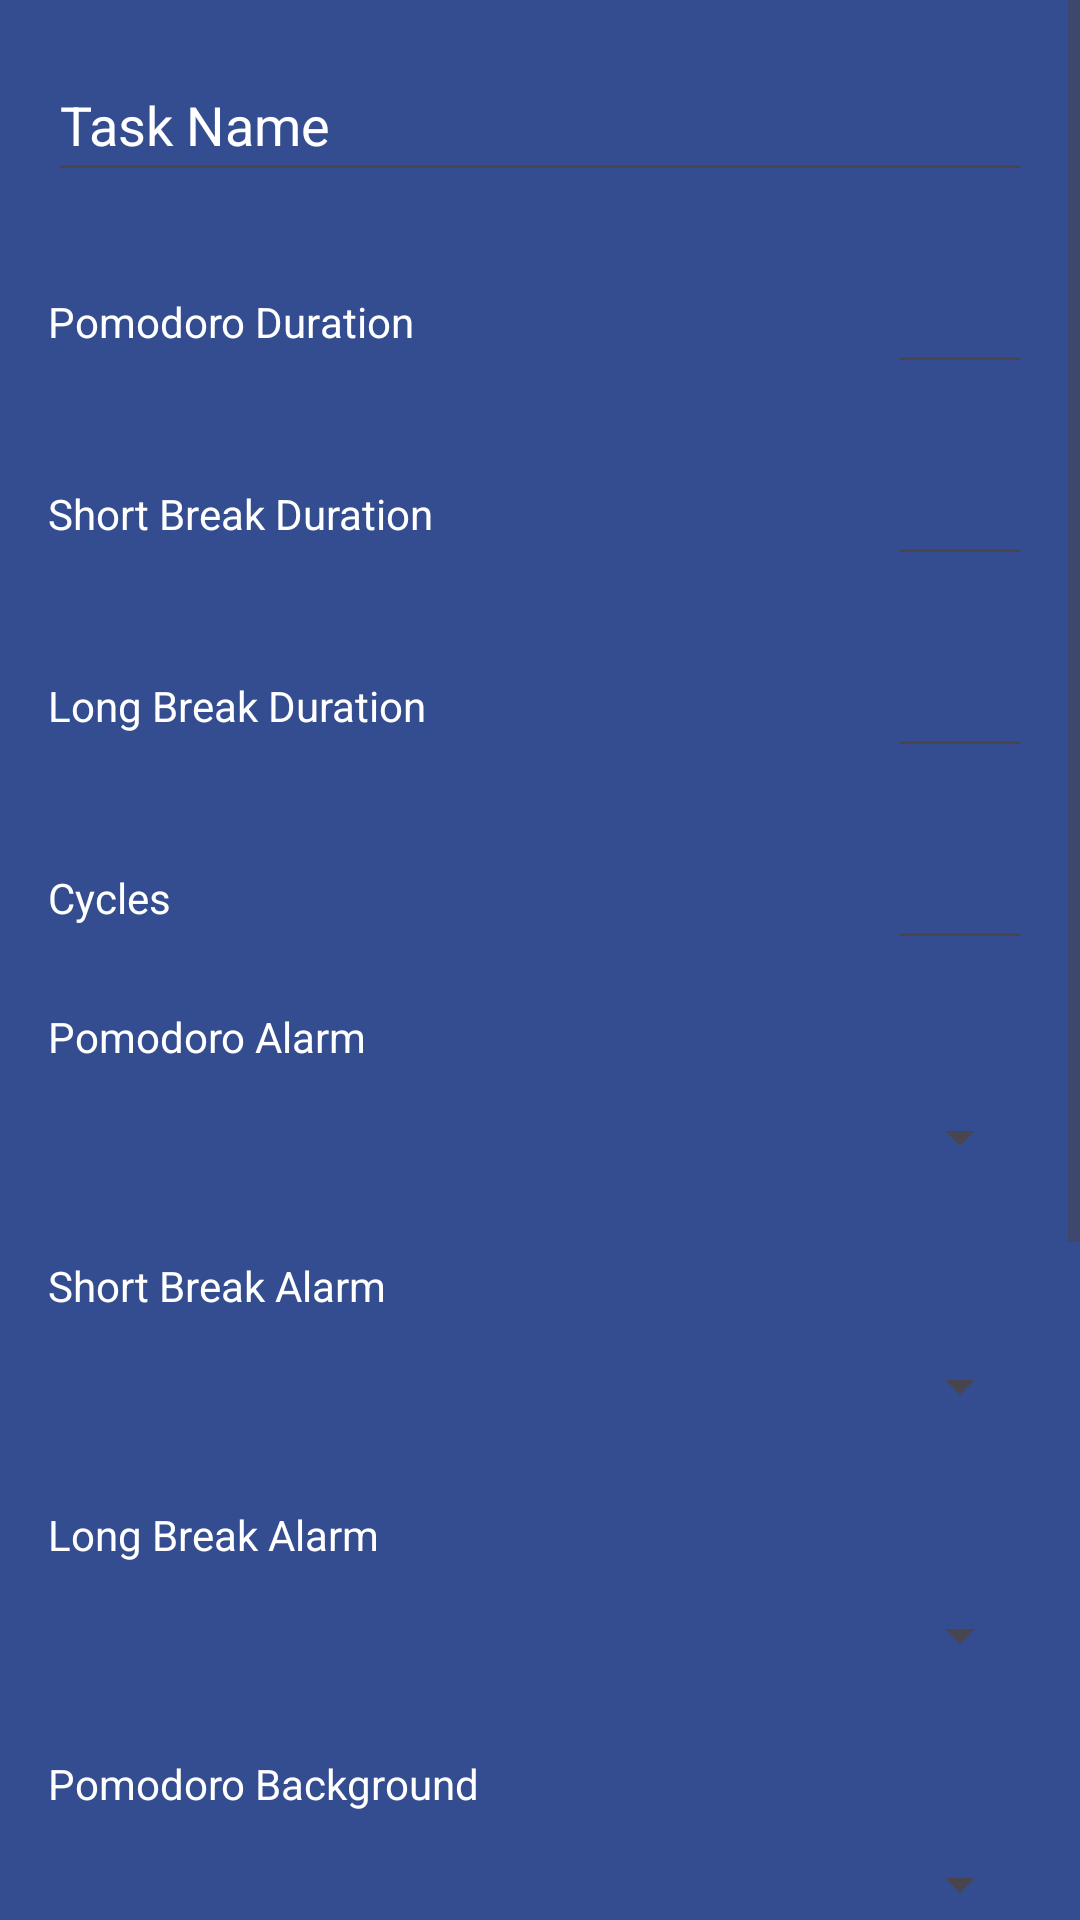

Reconstruct the res/layout file that produces this screen, plus the resources it refers to.
<!-- AndroidManifest.xml: application theme Theme.Pomodoros -->
<!-- res/layout/activity_task_detail.xml -->
<?xml version="1.0" encoding="utf-8"?>
<ScrollView xmlns:android="http://schemas.android.com/apk/res/android"
    xmlns:tools="http://schemas.android.com/tools"
    android:layout_width="match_parent"
    android:layout_height="match_parent"
    android:background="@color/background_color"
    tools:context=".TaskDetailActivity">

    <LinearLayout
        android:layout_width="match_parent"
        android:layout_height="wrap_content"
        android:orientation="vertical"
        android:padding="16dp">

        <EditText
            android:id="@+id/task_name_edit_text"
            android:layout_width="match_parent"
            android:layout_height="wrap_content"
            android:autofillHints="name"
            android:hint="@string/task_name"
            android:inputType="text"
            android:minHeight="48dp"
            android:textColor="@color/white"
            android:textColorHint="@color/white" />

        <LinearLayout
            android:layout_width="match_parent"
            android:layout_height="wrap_content"
            android:layout_marginTop="16dp"
            android:orientation="horizontal">

            <TextView
                android:layout_width="0dp"
                android:layout_height="wrap_content"
                android:layout_weight="1"
                android:text="@string/pomodoro_duration"
                android:labelFor="@id/pomodoro_duration_edit_text"
                android:textColor="@color/white" />

            <EditText
                android:id="@+id/pomodoro_duration_edit_text"
                android:layout_width="wrap_content"
                android:layout_height="wrap_content"
                android:importantForAutofill="no"
                android:inputType="number"
                android:minHeight="48dp"
                android:minWidth="48dp"
                android:textColor="@color/white" />
        </LinearLayout>

        <LinearLayout
            android:layout_width="match_parent"
            android:layout_height="wrap_content"
            android:layout_marginTop="16dp"
            android:orientation="horizontal">

            <TextView
                android:layout_width="0dp"
                android:layout_height="wrap_content"
                android:layout_weight="1"
                android:text="@string/short_break_duration"
                android:labelFor="@id/short_break_duration_edit_text"
                android:textColor="@color/white" />

            <EditText
                android:id="@+id/short_break_duration_edit_text"
                android:layout_width="wrap_content"
                android:layout_height="wrap_content"
                android:importantForAutofill="no"
                android:inputType="number"
                android:minHeight="48dp"
                android:minWidth="48dp"
                android:textColor="@color/white" />
        </LinearLayout>

        <LinearLayout
            android:layout_width="match_parent"
            android:layout_height="wrap_content"
            android:layout_marginTop="16dp"
            android:orientation="horizontal">

            <TextView
                android:layout_width="0dp"
                android:layout_height="wrap_content"
                android:layout_weight="1"
                android:text="@string/long_break_duration"
                android:labelFor="@id/long_break_duration_edit_text"
                android:textColor="@color/white" />

            <EditText
                android:id="@+id/long_break_duration_edit_text"
                android:layout_width="wrap_content"
                android:layout_height="wrap_content"
                android:importantForAutofill="no"
                android:inputType="number"
                android:minHeight="48dp"
                android:minWidth="48dp"
                android:textColor="@color/white" />
        </LinearLayout>

        <LinearLayout
            android:layout_width="match_parent"
            android:layout_height="wrap_content"
            android:layout_marginTop="16dp"
            android:orientation="horizontal">

            <TextView
                android:layout_width="0dp"
                android:layout_height="wrap_content"
                android:layout_weight="1"
                android:text="@string/cycles"
                android:labelFor="@id/cycles_edit_text"
                android:textColor="@color/white" />

            <EditText
                android:id="@+id/cycles_edit_text"
                android:layout_width="wrap_content"
                android:layout_height="wrap_content"
                android:importantForAutofill="no"
                android:inputType="number"
                android:minHeight="48dp"
                android:minWidth="48dp"
                android:textColor="@color/white" />
        </LinearLayout>

        <TextView
            android:layout_width="wrap_content"
            android:layout_height="wrap_content"
            android:layout_marginTop="16dp"
            android:text="@string/pomodoro_alarm"
            android:textColor="@color/white" />

        <Spinner
            android:id="@+id/pomodoro_alarm_spinner"
            android:layout_width="match_parent"
            android:layout_height="wrap_content"
            android:minHeight="48dp" />

        <TextView
            android:layout_width="wrap_content"
            android:layout_height="wrap_content"
            android:layout_marginTop="16dp"
            android:text="@string/short_break_alarm"
            android:textColor="@color/white" />

        <Spinner
            android:id="@+id/short_break_alarm_spinner"
            android:layout_width="match_parent"
            android:layout_height="wrap_content"
            android:minHeight="48dp" />

        <TextView
            android:layout_width="wrap_content"
            android:layout_height="wrap_content"
            android:layout_marginTop="16dp"
            android:text="@string/long_break_alarm"
            android:textColor="@color/white" />

        <Spinner
            android:id="@+id/long_break_alarm_spinner"
            android:layout_width="match_parent"
            android:layout_height="wrap_content"
            android:minHeight="48dp" />

        <TextView
            android:layout_width="wrap_content"
            android:layout_height="wrap_content"
            android:layout_marginTop="16dp"
            android:text="@string/pomodoro_background"
            android:textColor="@color/white" />

        <Spinner
            android:id="@+id/pomodoro_background_spinner"
            android:layout_width="match_parent"
            android:layout_height="wrap_content"
            android:minHeight="48dp" />

        <TextView
            android:layout_width="wrap_content"
            android:layout_height="wrap_content"
            android:layout_marginTop="16dp"
            android:text="@string/short_break_background"
            android:textColor="@color/white" />

        <Spinner
            android:id="@+id/short_break_background_spinner"
            android:layout_width="match_parent"
            android:layout_height="wrap_content"
            android:minHeight="48dp" />

        <TextView
            android:layout_width="wrap_content"
            android:layout_height="wrap_content"
            android:layout_marginTop="16dp"
            android:text="@string/long_break_background"
            android:textColor="@color/white" />

        <Spinner
            android:id="@+id/long_break_background_spinner"
            android:layout_width="match_parent"
            android:layout_height="wrap_content"
            android:minHeight="48dp" />

        <TextView
            android:layout_width="wrap_content"
            android:layout_height="wrap_content"
            android:layout_marginTop="16dp"
            android:text="@string/task_color"
            android:textColor="@color/white" />

        <LinearLayout
            android:layout_width="match_parent"
            android:layout_height="wrap_content"
            android:layout_marginTop="8dp"
            android:orientation="horizontal">

            <View
                android:id="@+id/color_1"
                android:layout_width="48dp"
                android:layout_height="48dp"
                android:background="@color/task_color_1" />

            <View
                android:id="@+id/color_2"
                android:layout_width="48dp"
                android:layout_height="48dp"
                android:layout_marginStart="8dp"
                android:background="@color/task_color_2" />

            <View
                android:id="@+id/color_3"
                android:layout_width="48dp"
                android:layout_height="48dp"
                android:layout_marginStart="8dp"
                android:background="@color/task_color_3" />

            <View
                android:id="@+id/color_4"
                android:layout_width="48dp"
                android:layout_height="48dp"
                android:layout_marginStart="8dp"
                android:background="@color/task_color_4" />

            <View
                android:id="@+id/color_5"
                android:layout_width="48dp"
                android:layout_height="48dp"
                android:layout_marginStart="8dp"
                android:background="@color/task_color_5" />
        </LinearLayout>


        <LinearLayout
            android:layout_width="match_parent"
            android:layout_height="wrap_content"
            android:layout_marginTop="16dp"
            android:gravity="end">

            <Button
                android:id="@+id/cancel_button"
                android:layout_width="wrap_content"
                android:layout_height="wrap_content"
                android:text="@string/cancel"
                style="?android:attr/buttonBarButtonStyle" />

            <Button
                android:id="@+id/save_button"
                android:layout_width="wrap_content"
                android:layout_height="wrap_content"
                android:text="@string/save"
                style="?android:attr/buttonBarButtonStyle" />
        </LinearLayout>

    </LinearLayout>
</ScrollView>
<!-- resources referenced by this layout -->
<resources>
  <color name="background_color">#344d91</color>
  <color name="task_color_1">#FF7F50</color>
  <color name="task_color_2">#6495ED</color>
  <color name="task_color_3">#9FE2BF</color>
  <color name="task_color_4">#DE3163</color>
  <color name="task_color_5">#FFBF00</color>
  <color name="white">#FFFFFFFF</color>
  <string name="cancel">Cancel</string>
  <string name="cycles">Cycles</string>
  <string name="long_break_alarm">Long Break Alarm</string>
  <string name="long_break_background">Long Break Background</string>
  <string name="long_break_duration">Long Break Duration</string>
  <string name="pomodoro_alarm">Pomodoro Alarm</string>
  <string name="pomodoro_background">Pomodoro Background</string>
  <string name="pomodoro_duration">Pomodoro Duration</string>
  <string name="save">Save</string>
  <string name="short_break_alarm">Short Break Alarm</string>
  <string name="short_break_background">Short Break Background</string>
  <string name="short_break_duration">Short Break Duration</string>
  <string name="task_color">Task Color</string>
  <string name="task_name">Task Name</string>
  <style name="Theme.Pomodoros" parent="Base.Theme.Pomodoros" />
  <style name="Base.Theme.Pomodoros" parent="Theme.Material3.DayNight.NoActionBar">
          
          <item name="android:windowBackground">@color/background_color</item>
      </style>
</resources>
